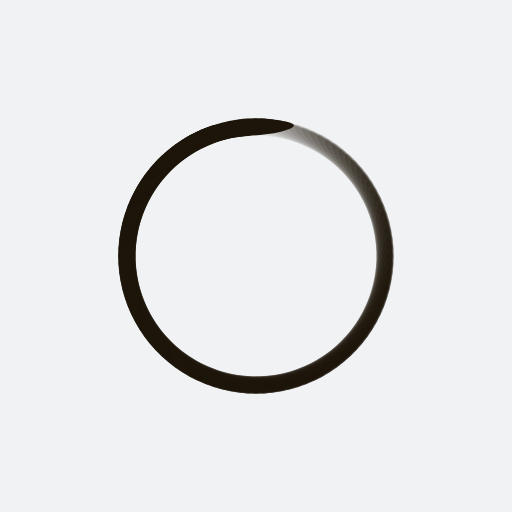
t = 0.00 s
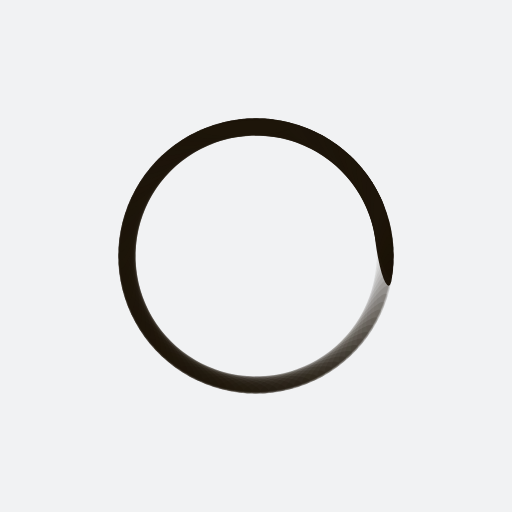
t = 0.26 s
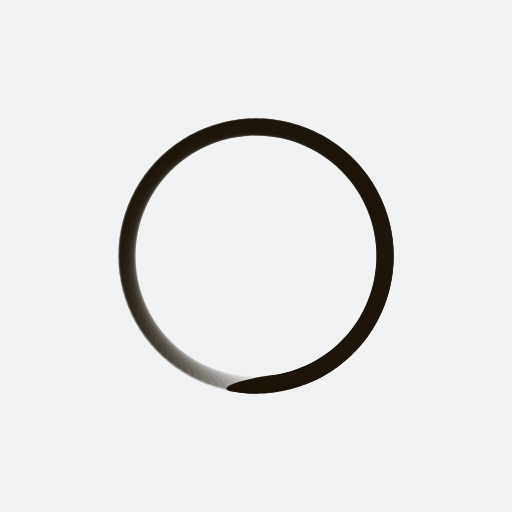
t = 0.51 s
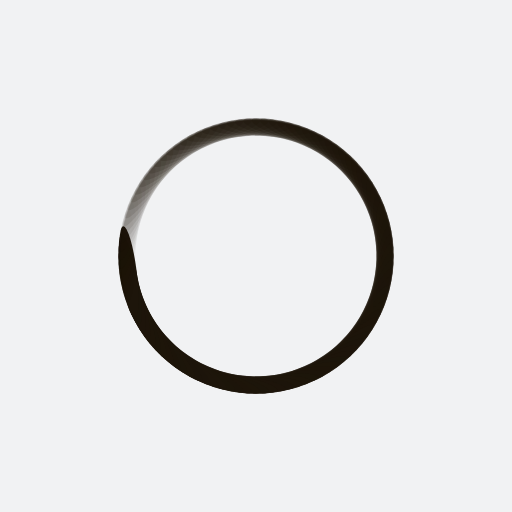
t = 0.77 s

The animated SVG that drew these frames (rendered in a browser with its animation timeline set to each time). Animation: 100 SMIL elements (animate=100); one cycle of 1.02 s, repeats indefinitely.

<?xml version="1.0" encoding="utf-8"?>
<svg xmlns="http://www.w3.org/2000/svg" xmlns:xlink="http://www.w3.org/1999/xlink" style="margin: auto; background: rgb(241, 242, 243); display: block; shape-rendering: auto;" width="211px" height="211px" viewBox="0 0 100 100" preserveAspectRatio="xMidYMid">
<g transform="rotate(0 50 50)">
  <rect x="41" y="23.5" rx="9" ry="1.5" width="18" height="3" fill="#1d150a">
    <animate attributeName="opacity" values="1;0" keyTimes="0;1" dur="1.0204081632653061s" begin="-1.010204081632653s" repeatCount="indefinite"></animate>
  </rect>
</g><g transform="rotate(3.6 50 50)">
  <rect x="41" y="23.5" rx="9" ry="1.5" width="18" height="3" fill="#1d150a">
    <animate attributeName="opacity" values="1;0" keyTimes="0;1" dur="1.0204081632653061s" begin="-1s" repeatCount="indefinite"></animate>
  </rect>
</g><g transform="rotate(7.2 50 50)">
  <rect x="41" y="23.5" rx="9" ry="1.5" width="18" height="3" fill="#1d150a">
    <animate attributeName="opacity" values="1;0" keyTimes="0;1" dur="1.0204081632653061s" begin="-0.9897959183673469s" repeatCount="indefinite"></animate>
  </rect>
</g><g transform="rotate(10.8 50 50)">
  <rect x="41" y="23.5" rx="9" ry="1.5" width="18" height="3" fill="#1d150a">
    <animate attributeName="opacity" values="1;0" keyTimes="0;1" dur="1.0204081632653061s" begin="-0.9795918367346939s" repeatCount="indefinite"></animate>
  </rect>
</g><g transform="rotate(14.4 50 50)">
  <rect x="41" y="23.5" rx="9" ry="1.5" width="18" height="3" fill="#1d150a">
    <animate attributeName="opacity" values="1;0" keyTimes="0;1" dur="1.0204081632653061s" begin="-0.9693877551020408s" repeatCount="indefinite"></animate>
  </rect>
</g><g transform="rotate(18 50 50)">
  <rect x="41" y="23.5" rx="9" ry="1.5" width="18" height="3" fill="#1d150a">
    <animate attributeName="opacity" values="1;0" keyTimes="0;1" dur="1.0204081632653061s" begin="-0.9591836734693877s" repeatCount="indefinite"></animate>
  </rect>
</g><g transform="rotate(21.6 50 50)">
  <rect x="41" y="23.5" rx="9" ry="1.5" width="18" height="3" fill="#1d150a">
    <animate attributeName="opacity" values="1;0" keyTimes="0;1" dur="1.0204081632653061s" begin="-0.9489795918367347s" repeatCount="indefinite"></animate>
  </rect>
</g><g transform="rotate(25.2 50 50)">
  <rect x="41" y="23.5" rx="9" ry="1.5" width="18" height="3" fill="#1d150a">
    <animate attributeName="opacity" values="1;0" keyTimes="0;1" dur="1.0204081632653061s" begin="-0.9387755102040817s" repeatCount="indefinite"></animate>
  </rect>
</g><g transform="rotate(28.8 50 50)">
  <rect x="41" y="23.5" rx="9" ry="1.5" width="18" height="3" fill="#1d150a">
    <animate attributeName="opacity" values="1;0" keyTimes="0;1" dur="1.0204081632653061s" begin="-0.9285714285714286s" repeatCount="indefinite"></animate>
  </rect>
</g><g transform="rotate(32.4 50 50)">
  <rect x="41" y="23.5" rx="9" ry="1.5" width="18" height="3" fill="#1d150a">
    <animate attributeName="opacity" values="1;0" keyTimes="0;1" dur="1.0204081632653061s" begin="-0.9183673469387755s" repeatCount="indefinite"></animate>
  </rect>
</g><g transform="rotate(36 50 50)">
  <rect x="41" y="23.5" rx="9" ry="1.5" width="18" height="3" fill="#1d150a">
    <animate attributeName="opacity" values="1;0" keyTimes="0;1" dur="1.0204081632653061s" begin="-0.9081632653061225s" repeatCount="indefinite"></animate>
  </rect>
</g><g transform="rotate(39.6 50 50)">
  <rect x="41" y="23.5" rx="9" ry="1.5" width="18" height="3" fill="#1d150a">
    <animate attributeName="opacity" values="1;0" keyTimes="0;1" dur="1.0204081632653061s" begin="-0.8979591836734694s" repeatCount="indefinite"></animate>
  </rect>
</g><g transform="rotate(43.2 50 50)">
  <rect x="41" y="23.5" rx="9" ry="1.5" width="18" height="3" fill="#1d150a">
    <animate attributeName="opacity" values="1;0" keyTimes="0;1" dur="1.0204081632653061s" begin="-0.8877551020408163s" repeatCount="indefinite"></animate>
  </rect>
</g><g transform="rotate(46.8 50 50)">
  <rect x="41" y="23.5" rx="9" ry="1.5" width="18" height="3" fill="#1d150a">
    <animate attributeName="opacity" values="1;0" keyTimes="0;1" dur="1.0204081632653061s" begin="-0.8775510204081632s" repeatCount="indefinite"></animate>
  </rect>
</g><g transform="rotate(50.4 50 50)">
  <rect x="41" y="23.5" rx="9" ry="1.5" width="18" height="3" fill="#1d150a">
    <animate attributeName="opacity" values="1;0" keyTimes="0;1" dur="1.0204081632653061s" begin="-0.8673469387755102s" repeatCount="indefinite"></animate>
  </rect>
</g><g transform="rotate(54 50 50)">
  <rect x="41" y="23.5" rx="9" ry="1.5" width="18" height="3" fill="#1d150a">
    <animate attributeName="opacity" values="1;0" keyTimes="0;1" dur="1.0204081632653061s" begin="-0.8571428571428571s" repeatCount="indefinite"></animate>
  </rect>
</g><g transform="rotate(57.6 50 50)">
  <rect x="41" y="23.5" rx="9" ry="1.5" width="18" height="3" fill="#1d150a">
    <animate attributeName="opacity" values="1;0" keyTimes="0;1" dur="1.0204081632653061s" begin="-0.8469387755102041s" repeatCount="indefinite"></animate>
  </rect>
</g><g transform="rotate(61.2 50 50)">
  <rect x="41" y="23.5" rx="9" ry="1.5" width="18" height="3" fill="#1d150a">
    <animate attributeName="opacity" values="1;0" keyTimes="0;1" dur="1.0204081632653061s" begin="-0.8367346938775511s" repeatCount="indefinite"></animate>
  </rect>
</g><g transform="rotate(64.8 50 50)">
  <rect x="41" y="23.5" rx="9" ry="1.5" width="18" height="3" fill="#1d150a">
    <animate attributeName="opacity" values="1;0" keyTimes="0;1" dur="1.0204081632653061s" begin="-0.826530612244898s" repeatCount="indefinite"></animate>
  </rect>
</g><g transform="rotate(68.4 50 50)">
  <rect x="41" y="23.5" rx="9" ry="1.5" width="18" height="3" fill="#1d150a">
    <animate attributeName="opacity" values="1;0" keyTimes="0;1" dur="1.0204081632653061s" begin="-0.8163265306122449s" repeatCount="indefinite"></animate>
  </rect>
</g><g transform="rotate(72 50 50)">
  <rect x="41" y="23.5" rx="9" ry="1.5" width="18" height="3" fill="#1d150a">
    <animate attributeName="opacity" values="1;0" keyTimes="0;1" dur="1.0204081632653061s" begin="-0.8061224489795918s" repeatCount="indefinite"></animate>
  </rect>
</g><g transform="rotate(75.6 50 50)">
  <rect x="41" y="23.5" rx="9" ry="1.5" width="18" height="3" fill="#1d150a">
    <animate attributeName="opacity" values="1;0" keyTimes="0;1" dur="1.0204081632653061s" begin="-0.7959183673469388s" repeatCount="indefinite"></animate>
  </rect>
</g><g transform="rotate(79.2 50 50)">
  <rect x="41" y="23.5" rx="9" ry="1.5" width="18" height="3" fill="#1d150a">
    <animate attributeName="opacity" values="1;0" keyTimes="0;1" dur="1.0204081632653061s" begin="-0.7857142857142857s" repeatCount="indefinite"></animate>
  </rect>
</g><g transform="rotate(82.8 50 50)">
  <rect x="41" y="23.5" rx="9" ry="1.5" width="18" height="3" fill="#1d150a">
    <animate attributeName="opacity" values="1;0" keyTimes="0;1" dur="1.0204081632653061s" begin="-0.7755102040816326s" repeatCount="indefinite"></animate>
  </rect>
</g><g transform="rotate(86.4 50 50)">
  <rect x="41" y="23.5" rx="9" ry="1.5" width="18" height="3" fill="#1d150a">
    <animate attributeName="opacity" values="1;0" keyTimes="0;1" dur="1.0204081632653061s" begin="-0.7653061224489796s" repeatCount="indefinite"></animate>
  </rect>
</g><g transform="rotate(90 50 50)">
  <rect x="41" y="23.5" rx="9" ry="1.5" width="18" height="3" fill="#1d150a">
    <animate attributeName="opacity" values="1;0" keyTimes="0;1" dur="1.0204081632653061s" begin="-0.7551020408163265s" repeatCount="indefinite"></animate>
  </rect>
</g><g transform="rotate(93.6 50 50)">
  <rect x="41" y="23.5" rx="9" ry="1.5" width="18" height="3" fill="#1d150a">
    <animate attributeName="opacity" values="1;0" keyTimes="0;1" dur="1.0204081632653061s" begin="-0.7448979591836735s" repeatCount="indefinite"></animate>
  </rect>
</g><g transform="rotate(97.2 50 50)">
  <rect x="41" y="23.5" rx="9" ry="1.5" width="18" height="3" fill="#1d150a">
    <animate attributeName="opacity" values="1;0" keyTimes="0;1" dur="1.0204081632653061s" begin="-0.7346938775510204s" repeatCount="indefinite"></animate>
  </rect>
</g><g transform="rotate(100.8 50 50)">
  <rect x="41" y="23.5" rx="9" ry="1.5" width="18" height="3" fill="#1d150a">
    <animate attributeName="opacity" values="1;0" keyTimes="0;1" dur="1.0204081632653061s" begin="-0.7244897959183674s" repeatCount="indefinite"></animate>
  </rect>
</g><g transform="rotate(104.4 50 50)">
  <rect x="41" y="23.5" rx="9" ry="1.5" width="18" height="3" fill="#1d150a">
    <animate attributeName="opacity" values="1;0" keyTimes="0;1" dur="1.0204081632653061s" begin="-0.7142857142857143s" repeatCount="indefinite"></animate>
  </rect>
</g><g transform="rotate(108 50 50)">
  <rect x="41" y="23.5" rx="9" ry="1.5" width="18" height="3" fill="#1d150a">
    <animate attributeName="opacity" values="1;0" keyTimes="0;1" dur="1.0204081632653061s" begin="-0.7040816326530612s" repeatCount="indefinite"></animate>
  </rect>
</g><g transform="rotate(111.6 50 50)">
  <rect x="41" y="23.5" rx="9" ry="1.5" width="18" height="3" fill="#1d150a">
    <animate attributeName="opacity" values="1;0" keyTimes="0;1" dur="1.0204081632653061s" begin="-0.6938775510204082s" repeatCount="indefinite"></animate>
  </rect>
</g><g transform="rotate(115.2 50 50)">
  <rect x="41" y="23.5" rx="9" ry="1.5" width="18" height="3" fill="#1d150a">
    <animate attributeName="opacity" values="1;0" keyTimes="0;1" dur="1.0204081632653061s" begin="-0.6836734693877551s" repeatCount="indefinite"></animate>
  </rect>
</g><g transform="rotate(118.8 50 50)">
  <rect x="41" y="23.5" rx="9" ry="1.5" width="18" height="3" fill="#1d150a">
    <animate attributeName="opacity" values="1;0" keyTimes="0;1" dur="1.0204081632653061s" begin="-0.673469387755102s" repeatCount="indefinite"></animate>
  </rect>
</g><g transform="rotate(122.4 50 50)">
  <rect x="41" y="23.5" rx="9" ry="1.5" width="18" height="3" fill="#1d150a">
    <animate attributeName="opacity" values="1;0" keyTimes="0;1" dur="1.0204081632653061s" begin="-0.6632653061224489s" repeatCount="indefinite"></animate>
  </rect>
</g><g transform="rotate(126 50 50)">
  <rect x="41" y="23.5" rx="9" ry="1.5" width="18" height="3" fill="#1d150a">
    <animate attributeName="opacity" values="1;0" keyTimes="0;1" dur="1.0204081632653061s" begin="-0.6530612244897959s" repeatCount="indefinite"></animate>
  </rect>
</g><g transform="rotate(129.6 50 50)">
  <rect x="41" y="23.5" rx="9" ry="1.5" width="18" height="3" fill="#1d150a">
    <animate attributeName="opacity" values="1;0" keyTimes="0;1" dur="1.0204081632653061s" begin="-0.6428571428571429s" repeatCount="indefinite"></animate>
  </rect>
</g><g transform="rotate(133.2 50 50)">
  <rect x="41" y="23.5" rx="9" ry="1.5" width="18" height="3" fill="#1d150a">
    <animate attributeName="opacity" values="1;0" keyTimes="0;1" dur="1.0204081632653061s" begin="-0.6326530612244898s" repeatCount="indefinite"></animate>
  </rect>
</g><g transform="rotate(136.8 50 50)">
  <rect x="41" y="23.5" rx="9" ry="1.5" width="18" height="3" fill="#1d150a">
    <animate attributeName="opacity" values="1;0" keyTimes="0;1" dur="1.0204081632653061s" begin="-0.6224489795918368s" repeatCount="indefinite"></animate>
  </rect>
</g><g transform="rotate(140.4 50 50)">
  <rect x="41" y="23.5" rx="9" ry="1.5" width="18" height="3" fill="#1d150a">
    <animate attributeName="opacity" values="1;0" keyTimes="0;1" dur="1.0204081632653061s" begin="-0.6122448979591837s" repeatCount="indefinite"></animate>
  </rect>
</g><g transform="rotate(144 50 50)">
  <rect x="41" y="23.5" rx="9" ry="1.5" width="18" height="3" fill="#1d150a">
    <animate attributeName="opacity" values="1;0" keyTimes="0;1" dur="1.0204081632653061s" begin="-0.6020408163265306s" repeatCount="indefinite"></animate>
  </rect>
</g><g transform="rotate(147.6 50 50)">
  <rect x="41" y="23.5" rx="9" ry="1.5" width="18" height="3" fill="#1d150a">
    <animate attributeName="opacity" values="1;0" keyTimes="0;1" dur="1.0204081632653061s" begin="-0.5918367346938775s" repeatCount="indefinite"></animate>
  </rect>
</g><g transform="rotate(151.2 50 50)">
  <rect x="41" y="23.5" rx="9" ry="1.5" width="18" height="3" fill="#1d150a">
    <animate attributeName="opacity" values="1;0" keyTimes="0;1" dur="1.0204081632653061s" begin="-0.5816326530612245s" repeatCount="indefinite"></animate>
  </rect>
</g><g transform="rotate(154.8 50 50)">
  <rect x="41" y="23.5" rx="9" ry="1.5" width="18" height="3" fill="#1d150a">
    <animate attributeName="opacity" values="1;0" keyTimes="0;1" dur="1.0204081632653061s" begin="-0.5714285714285714s" repeatCount="indefinite"></animate>
  </rect>
</g><g transform="rotate(158.4 50 50)">
  <rect x="41" y="23.5" rx="9" ry="1.5" width="18" height="3" fill="#1d150a">
    <animate attributeName="opacity" values="1;0" keyTimes="0;1" dur="1.0204081632653061s" begin="-0.5612244897959183s" repeatCount="indefinite"></animate>
  </rect>
</g><g transform="rotate(162 50 50)">
  <rect x="41" y="23.5" rx="9" ry="1.5" width="18" height="3" fill="#1d150a">
    <animate attributeName="opacity" values="1;0" keyTimes="0;1" dur="1.0204081632653061s" begin="-0.5510204081632653s" repeatCount="indefinite"></animate>
  </rect>
</g><g transform="rotate(165.6 50 50)">
  <rect x="41" y="23.5" rx="9" ry="1.5" width="18" height="3" fill="#1d150a">
    <animate attributeName="opacity" values="1;0" keyTimes="0;1" dur="1.0204081632653061s" begin="-0.5408163265306123s" repeatCount="indefinite"></animate>
  </rect>
</g><g transform="rotate(169.2 50 50)">
  <rect x="41" y="23.5" rx="9" ry="1.5" width="18" height="3" fill="#1d150a">
    <animate attributeName="opacity" values="1;0" keyTimes="0;1" dur="1.0204081632653061s" begin="-0.5306122448979592s" repeatCount="indefinite"></animate>
  </rect>
</g><g transform="rotate(172.8 50 50)">
  <rect x="41" y="23.5" rx="9" ry="1.5" width="18" height="3" fill="#1d150a">
    <animate attributeName="opacity" values="1;0" keyTimes="0;1" dur="1.0204081632653061s" begin="-0.5204081632653061s" repeatCount="indefinite"></animate>
  </rect>
</g><g transform="rotate(176.4 50 50)">
  <rect x="41" y="23.5" rx="9" ry="1.5" width="18" height="3" fill="#1d150a">
    <animate attributeName="opacity" values="1;0" keyTimes="0;1" dur="1.0204081632653061s" begin="-0.5102040816326531s" repeatCount="indefinite"></animate>
  </rect>
</g><g transform="rotate(180 50 50)">
  <rect x="41" y="23.5" rx="9" ry="1.5" width="18" height="3" fill="#1d150a">
    <animate attributeName="opacity" values="1;0" keyTimes="0;1" dur="1.0204081632653061s" begin="-0.5s" repeatCount="indefinite"></animate>
  </rect>
</g><g transform="rotate(183.6 50 50)">
  <rect x="41" y="23.5" rx="9" ry="1.5" width="18" height="3" fill="#1d150a">
    <animate attributeName="opacity" values="1;0" keyTimes="0;1" dur="1.0204081632653061s" begin="-0.4897959183673469s" repeatCount="indefinite"></animate>
  </rect>
</g><g transform="rotate(187.2 50 50)">
  <rect x="41" y="23.5" rx="9" ry="1.5" width="18" height="3" fill="#1d150a">
    <animate attributeName="opacity" values="1;0" keyTimes="0;1" dur="1.0204081632653061s" begin="-0.47959183673469385s" repeatCount="indefinite"></animate>
  </rect>
</g><g transform="rotate(190.8 50 50)">
  <rect x="41" y="23.5" rx="9" ry="1.5" width="18" height="3" fill="#1d150a">
    <animate attributeName="opacity" values="1;0" keyTimes="0;1" dur="1.0204081632653061s" begin="-0.46938775510204084s" repeatCount="indefinite"></animate>
  </rect>
</g><g transform="rotate(194.4 50 50)">
  <rect x="41" y="23.5" rx="9" ry="1.5" width="18" height="3" fill="#1d150a">
    <animate attributeName="opacity" values="1;0" keyTimes="0;1" dur="1.0204081632653061s" begin="-0.45918367346938777s" repeatCount="indefinite"></animate>
  </rect>
</g><g transform="rotate(198 50 50)">
  <rect x="41" y="23.5" rx="9" ry="1.5" width="18" height="3" fill="#1d150a">
    <animate attributeName="opacity" values="1;0" keyTimes="0;1" dur="1.0204081632653061s" begin="-0.4489795918367347s" repeatCount="indefinite"></animate>
  </rect>
</g><g transform="rotate(201.6 50 50)">
  <rect x="41" y="23.5" rx="9" ry="1.5" width="18" height="3" fill="#1d150a">
    <animate attributeName="opacity" values="1;0" keyTimes="0;1" dur="1.0204081632653061s" begin="-0.4387755102040816s" repeatCount="indefinite"></animate>
  </rect>
</g><g transform="rotate(205.2 50 50)">
  <rect x="41" y="23.5" rx="9" ry="1.5" width="18" height="3" fill="#1d150a">
    <animate attributeName="opacity" values="1;0" keyTimes="0;1" dur="1.0204081632653061s" begin="-0.42857142857142855s" repeatCount="indefinite"></animate>
  </rect>
</g><g transform="rotate(208.8 50 50)">
  <rect x="41" y="23.5" rx="9" ry="1.5" width="18" height="3" fill="#1d150a">
    <animate attributeName="opacity" values="1;0" keyTimes="0;1" dur="1.0204081632653061s" begin="-0.41836734693877553s" repeatCount="indefinite"></animate>
  </rect>
</g><g transform="rotate(212.4 50 50)">
  <rect x="41" y="23.5" rx="9" ry="1.5" width="18" height="3" fill="#1d150a">
    <animate attributeName="opacity" values="1;0" keyTimes="0;1" dur="1.0204081632653061s" begin="-0.40816326530612246s" repeatCount="indefinite"></animate>
  </rect>
</g><g transform="rotate(216 50 50)">
  <rect x="41" y="23.5" rx="9" ry="1.5" width="18" height="3" fill="#1d150a">
    <animate attributeName="opacity" values="1;0" keyTimes="0;1" dur="1.0204081632653061s" begin="-0.3979591836734694s" repeatCount="indefinite"></animate>
  </rect>
</g><g transform="rotate(219.6 50 50)">
  <rect x="41" y="23.5" rx="9" ry="1.5" width="18" height="3" fill="#1d150a">
    <animate attributeName="opacity" values="1;0" keyTimes="0;1" dur="1.0204081632653061s" begin="-0.3877551020408163s" repeatCount="indefinite"></animate>
  </rect>
</g><g transform="rotate(223.2 50 50)">
  <rect x="41" y="23.5" rx="9" ry="1.5" width="18" height="3" fill="#1d150a">
    <animate attributeName="opacity" values="1;0" keyTimes="0;1" dur="1.0204081632653061s" begin="-0.37755102040816324s" repeatCount="indefinite"></animate>
  </rect>
</g><g transform="rotate(226.8 50 50)">
  <rect x="41" y="23.5" rx="9" ry="1.5" width="18" height="3" fill="#1d150a">
    <animate attributeName="opacity" values="1;0" keyTimes="0;1" dur="1.0204081632653061s" begin="-0.3673469387755102s" repeatCount="indefinite"></animate>
  </rect>
</g><g transform="rotate(230.4 50 50)">
  <rect x="41" y="23.5" rx="9" ry="1.5" width="18" height="3" fill="#1d150a">
    <animate attributeName="opacity" values="1;0" keyTimes="0;1" dur="1.0204081632653061s" begin="-0.35714285714285715s" repeatCount="indefinite"></animate>
  </rect>
</g><g transform="rotate(234 50 50)">
  <rect x="41" y="23.5" rx="9" ry="1.5" width="18" height="3" fill="#1d150a">
    <animate attributeName="opacity" values="1;0" keyTimes="0;1" dur="1.0204081632653061s" begin="-0.3469387755102041s" repeatCount="indefinite"></animate>
  </rect>
</g><g transform="rotate(237.6 50 50)">
  <rect x="41" y="23.5" rx="9" ry="1.5" width="18" height="3" fill="#1d150a">
    <animate attributeName="opacity" values="1;0" keyTimes="0;1" dur="1.0204081632653061s" begin="-0.336734693877551s" repeatCount="indefinite"></animate>
  </rect>
</g><g transform="rotate(241.2 50 50)">
  <rect x="41" y="23.5" rx="9" ry="1.5" width="18" height="3" fill="#1d150a">
    <animate attributeName="opacity" values="1;0" keyTimes="0;1" dur="1.0204081632653061s" begin="-0.32653061224489793s" repeatCount="indefinite"></animate>
  </rect>
</g><g transform="rotate(244.8 50 50)">
  <rect x="41" y="23.5" rx="9" ry="1.5" width="18" height="3" fill="#1d150a">
    <animate attributeName="opacity" values="1;0" keyTimes="0;1" dur="1.0204081632653061s" begin="-0.3163265306122449s" repeatCount="indefinite"></animate>
  </rect>
</g><g transform="rotate(248.4 50 50)">
  <rect x="41" y="23.5" rx="9" ry="1.5" width="18" height="3" fill="#1d150a">
    <animate attributeName="opacity" values="1;0" keyTimes="0;1" dur="1.0204081632653061s" begin="-0.30612244897959184s" repeatCount="indefinite"></animate>
  </rect>
</g><g transform="rotate(252 50 50)">
  <rect x="41" y="23.5" rx="9" ry="1.5" width="18" height="3" fill="#1d150a">
    <animate attributeName="opacity" values="1;0" keyTimes="0;1" dur="1.0204081632653061s" begin="-0.29591836734693877s" repeatCount="indefinite"></animate>
  </rect>
</g><g transform="rotate(255.6 50 50)">
  <rect x="41" y="23.5" rx="9" ry="1.5" width="18" height="3" fill="#1d150a">
    <animate attributeName="opacity" values="1;0" keyTimes="0;1" dur="1.0204081632653061s" begin="-0.2857142857142857s" repeatCount="indefinite"></animate>
  </rect>
</g><g transform="rotate(259.2 50 50)">
  <rect x="41" y="23.5" rx="9" ry="1.5" width="18" height="3" fill="#1d150a">
    <animate attributeName="opacity" values="1;0" keyTimes="0;1" dur="1.0204081632653061s" begin="-0.2755102040816326s" repeatCount="indefinite"></animate>
  </rect>
</g><g transform="rotate(262.8 50 50)">
  <rect x="41" y="23.5" rx="9" ry="1.5" width="18" height="3" fill="#1d150a">
    <animate attributeName="opacity" values="1;0" keyTimes="0;1" dur="1.0204081632653061s" begin="-0.2653061224489796s" repeatCount="indefinite"></animate>
  </rect>
</g><g transform="rotate(266.4 50 50)">
  <rect x="41" y="23.5" rx="9" ry="1.5" width="18" height="3" fill="#1d150a">
    <animate attributeName="opacity" values="1;0" keyTimes="0;1" dur="1.0204081632653061s" begin="-0.25510204081632654s" repeatCount="indefinite"></animate>
  </rect>
</g><g transform="rotate(270 50 50)">
  <rect x="41" y="23.5" rx="9" ry="1.5" width="18" height="3" fill="#1d150a">
    <animate attributeName="opacity" values="1;0" keyTimes="0;1" dur="1.0204081632653061s" begin="-0.24489795918367346s" repeatCount="indefinite"></animate>
  </rect>
</g><g transform="rotate(273.6 50 50)">
  <rect x="41" y="23.5" rx="9" ry="1.5" width="18" height="3" fill="#1d150a">
    <animate attributeName="opacity" values="1;0" keyTimes="0;1" dur="1.0204081632653061s" begin="-0.23469387755102042s" repeatCount="indefinite"></animate>
  </rect>
</g><g transform="rotate(277.2 50 50)">
  <rect x="41" y="23.5" rx="9" ry="1.5" width="18" height="3" fill="#1d150a">
    <animate attributeName="opacity" values="1;0" keyTimes="0;1" dur="1.0204081632653061s" begin="-0.22448979591836735s" repeatCount="indefinite"></animate>
  </rect>
</g><g transform="rotate(280.8 50 50)">
  <rect x="41" y="23.5" rx="9" ry="1.5" width="18" height="3" fill="#1d150a">
    <animate attributeName="opacity" values="1;0" keyTimes="0;1" dur="1.0204081632653061s" begin="-0.21428571428571427s" repeatCount="indefinite"></animate>
  </rect>
</g><g transform="rotate(284.4 50 50)">
  <rect x="41" y="23.5" rx="9" ry="1.5" width="18" height="3" fill="#1d150a">
    <animate attributeName="opacity" values="1;0" keyTimes="0;1" dur="1.0204081632653061s" begin="-0.20408163265306123s" repeatCount="indefinite"></animate>
  </rect>
</g><g transform="rotate(288 50 50)">
  <rect x="41" y="23.5" rx="9" ry="1.5" width="18" height="3" fill="#1d150a">
    <animate attributeName="opacity" values="1;0" keyTimes="0;1" dur="1.0204081632653061s" begin="-0.19387755102040816s" repeatCount="indefinite"></animate>
  </rect>
</g><g transform="rotate(291.6 50 50)">
  <rect x="41" y="23.5" rx="9" ry="1.5" width="18" height="3" fill="#1d150a">
    <animate attributeName="opacity" values="1;0" keyTimes="0;1" dur="1.0204081632653061s" begin="-0.1836734693877551s" repeatCount="indefinite"></animate>
  </rect>
</g><g transform="rotate(295.2 50 50)">
  <rect x="41" y="23.5" rx="9" ry="1.5" width="18" height="3" fill="#1d150a">
    <animate attributeName="opacity" values="1;0" keyTimes="0;1" dur="1.0204081632653061s" begin="-0.17346938775510204s" repeatCount="indefinite"></animate>
  </rect>
</g><g transform="rotate(298.8 50 50)">
  <rect x="41" y="23.5" rx="9" ry="1.5" width="18" height="3" fill="#1d150a">
    <animate attributeName="opacity" values="1;0" keyTimes="0;1" dur="1.0204081632653061s" begin="-0.16326530612244897s" repeatCount="indefinite"></animate>
  </rect>
</g><g transform="rotate(302.4 50 50)">
  <rect x="41" y="23.5" rx="9" ry="1.5" width="18" height="3" fill="#1d150a">
    <animate attributeName="opacity" values="1;0" keyTimes="0;1" dur="1.0204081632653061s" begin="-0.15306122448979592s" repeatCount="indefinite"></animate>
  </rect>
</g><g transform="rotate(306 50 50)">
  <rect x="41" y="23.5" rx="9" ry="1.5" width="18" height="3" fill="#1d150a">
    <animate attributeName="opacity" values="1;0" keyTimes="0;1" dur="1.0204081632653061s" begin="-0.14285714285714285s" repeatCount="indefinite"></animate>
  </rect>
</g><g transform="rotate(309.6 50 50)">
  <rect x="41" y="23.5" rx="9" ry="1.5" width="18" height="3" fill="#1d150a">
    <animate attributeName="opacity" values="1;0" keyTimes="0;1" dur="1.0204081632653061s" begin="-0.1326530612244898s" repeatCount="indefinite"></animate>
  </rect>
</g><g transform="rotate(313.2 50 50)">
  <rect x="41" y="23.5" rx="9" ry="1.5" width="18" height="3" fill="#1d150a">
    <animate attributeName="opacity" values="1;0" keyTimes="0;1" dur="1.0204081632653061s" begin="-0.12244897959183673s" repeatCount="indefinite"></animate>
  </rect>
</g><g transform="rotate(316.8 50 50)">
  <rect x="41" y="23.5" rx="9" ry="1.5" width="18" height="3" fill="#1d150a">
    <animate attributeName="opacity" values="1;0" keyTimes="0;1" dur="1.0204081632653061s" begin="-0.11224489795918367s" repeatCount="indefinite"></animate>
  </rect>
</g><g transform="rotate(320.4 50 50)">
  <rect x="41" y="23.5" rx="9" ry="1.5" width="18" height="3" fill="#1d150a">
    <animate attributeName="opacity" values="1;0" keyTimes="0;1" dur="1.0204081632653061s" begin="-0.10204081632653061s" repeatCount="indefinite"></animate>
  </rect>
</g><g transform="rotate(324 50 50)">
  <rect x="41" y="23.5" rx="9" ry="1.5" width="18" height="3" fill="#1d150a">
    <animate attributeName="opacity" values="1;0" keyTimes="0;1" dur="1.0204081632653061s" begin="-0.09183673469387756s" repeatCount="indefinite"></animate>
  </rect>
</g><g transform="rotate(327.6 50 50)">
  <rect x="41" y="23.5" rx="9" ry="1.5" width="18" height="3" fill="#1d150a">
    <animate attributeName="opacity" values="1;0" keyTimes="0;1" dur="1.0204081632653061s" begin="-0.08163265306122448s" repeatCount="indefinite"></animate>
  </rect>
</g><g transform="rotate(331.2 50 50)">
  <rect x="41" y="23.5" rx="9" ry="1.5" width="18" height="3" fill="#1d150a">
    <animate attributeName="opacity" values="1;0" keyTimes="0;1" dur="1.0204081632653061s" begin="-0.07142857142857142s" repeatCount="indefinite"></animate>
  </rect>
</g><g transform="rotate(334.8 50 50)">
  <rect x="41" y="23.5" rx="9" ry="1.5" width="18" height="3" fill="#1d150a">
    <animate attributeName="opacity" values="1;0" keyTimes="0;1" dur="1.0204081632653061s" begin="-0.061224489795918366s" repeatCount="indefinite"></animate>
  </rect>
</g><g transform="rotate(338.4 50 50)">
  <rect x="41" y="23.5" rx="9" ry="1.5" width="18" height="3" fill="#1d150a">
    <animate attributeName="opacity" values="1;0" keyTimes="0;1" dur="1.0204081632653061s" begin="-0.05102040816326531s" repeatCount="indefinite"></animate>
  </rect>
</g><g transform="rotate(342 50 50)">
  <rect x="41" y="23.5" rx="9" ry="1.5" width="18" height="3" fill="#1d150a">
    <animate attributeName="opacity" values="1;0" keyTimes="0;1" dur="1.0204081632653061s" begin="-0.04081632653061224s" repeatCount="indefinite"></animate>
  </rect>
</g><g transform="rotate(345.6 50 50)">
  <rect x="41" y="23.5" rx="9" ry="1.5" width="18" height="3" fill="#1d150a">
    <animate attributeName="opacity" values="1;0" keyTimes="0;1" dur="1.0204081632653061s" begin="-0.030612244897959183s" repeatCount="indefinite"></animate>
  </rect>
</g><g transform="rotate(349.2 50 50)">
  <rect x="41" y="23.5" rx="9" ry="1.5" width="18" height="3" fill="#1d150a">
    <animate attributeName="opacity" values="1;0" keyTimes="0;1" dur="1.0204081632653061s" begin="-0.02040816326530612s" repeatCount="indefinite"></animate>
  </rect>
</g><g transform="rotate(352.8 50 50)">
  <rect x="41" y="23.5" rx="9" ry="1.5" width="18" height="3" fill="#1d150a">
    <animate attributeName="opacity" values="1;0" keyTimes="0;1" dur="1.0204081632653061s" begin="-0.01020408163265306s" repeatCount="indefinite"></animate>
  </rect>
</g><g transform="rotate(356.4 50 50)">
  <rect x="41" y="23.5" rx="9" ry="1.5" width="18" height="3" fill="#1d150a">
    <animate attributeName="opacity" values="1;0" keyTimes="0;1" dur="1.0204081632653061s" begin="0s" repeatCount="indefinite"></animate>
  </rect>
</g>
<!-- [ldio] generated by https://loading.io/ --></svg>